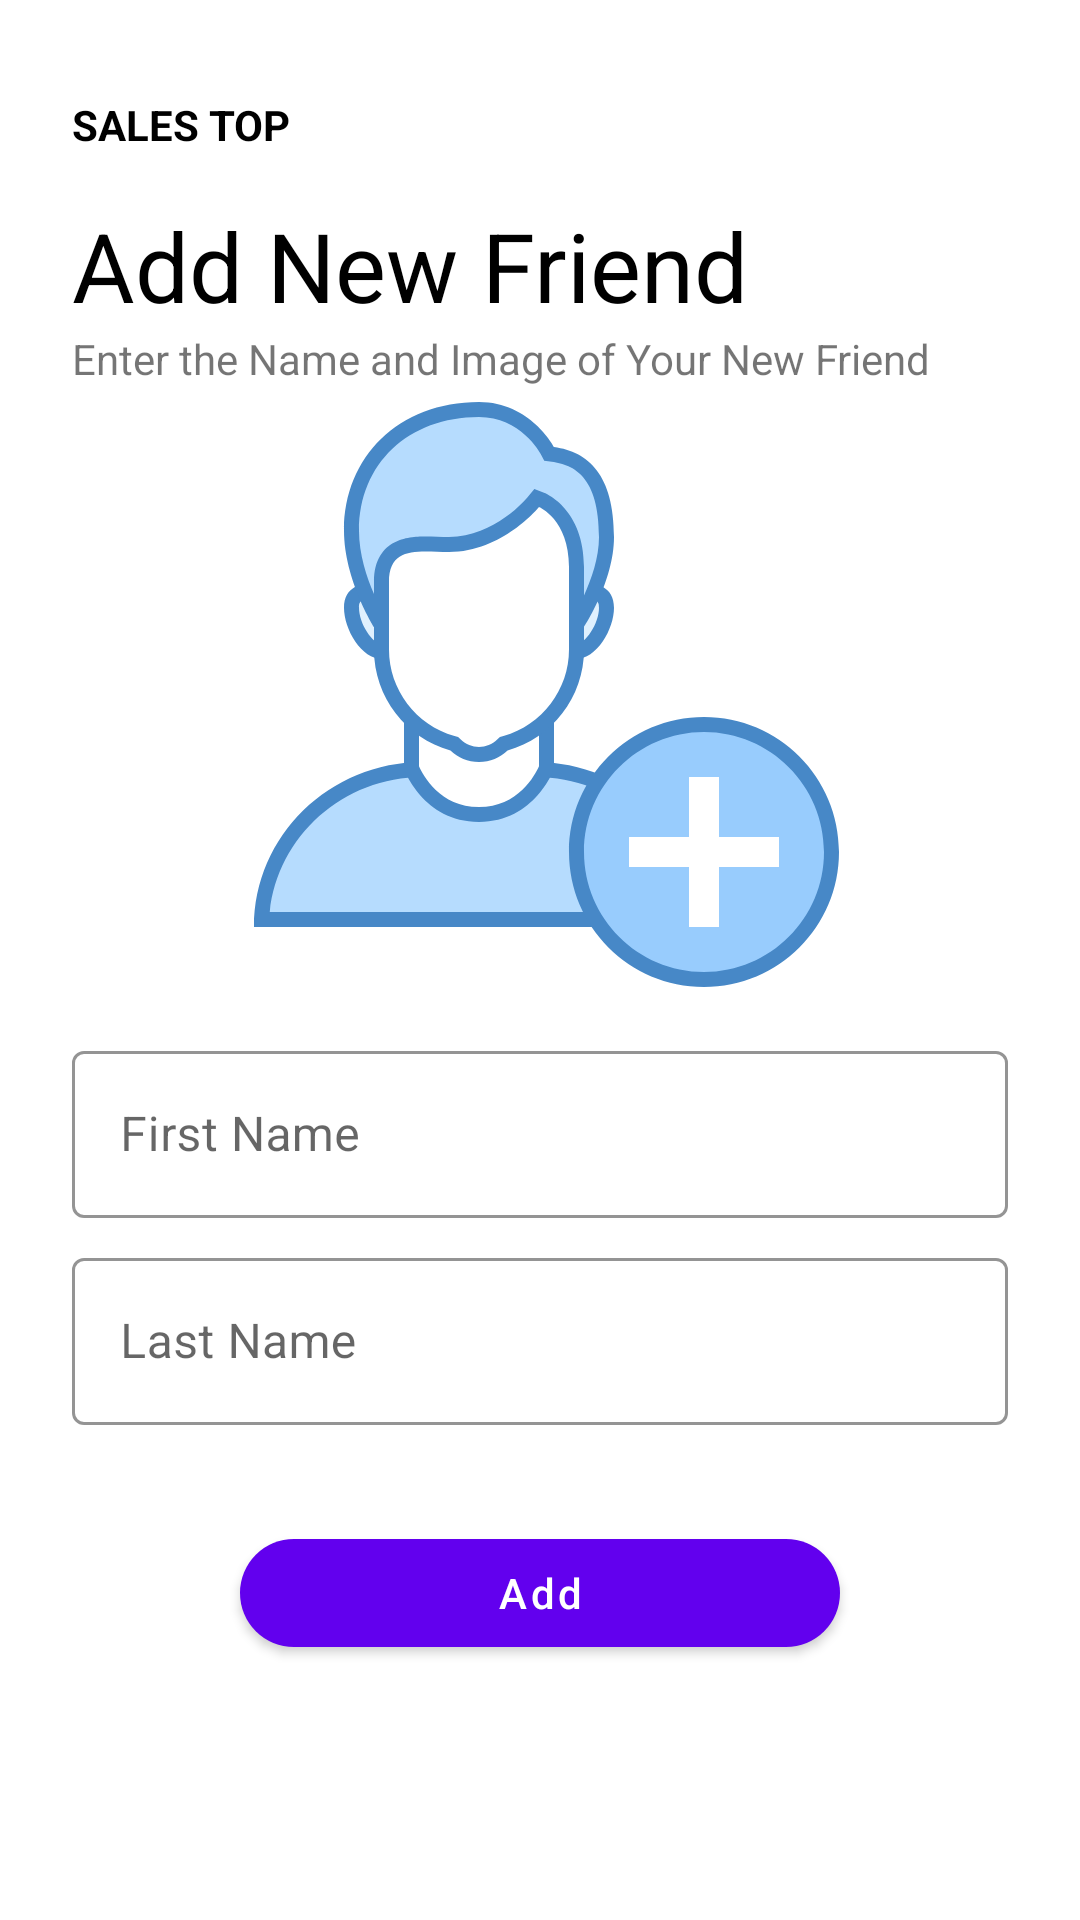

Write the Android layout XML for this screen, with the resource values it uses.
<!-- AndroidManifest.xml: application theme Theme.LoginSignUp -->
<!-- res/layout/activity_add.xml -->
<?xml version="1.0" encoding="utf-8"?>
<androidx.constraintlayout.widget.ConstraintLayout xmlns:android="http://schemas.android.com/apk/res/android"
    xmlns:app="http://schemas.android.com/apk/res-auto"
    xmlns:tools="http://schemas.android.com/tools"
    android:layout_width="match_parent"
    android:layout_height="match_parent"
    tools:context=".AddActivity">

    <androidx.constraintlayout.widget.ConstraintLayout
        android:id="@+id/heading"
        android:layout_width="match_parent"
        android:layout_height="wrap_content"
        app:layout_constraintStart_toStartOf="parent"
        app:layout_constraintEnd_toEndOf="parent"
        app:layout_constraintTop_toTopOf="parent"
        android:layout_marginStart="16dp"
        android:layout_marginTop="32dp">
        <ImageView
            android:id="@+id/image_filter"
            android:layout_width="wrap_content"
            android:layout_height="wrap_content"
            app:layout_constraintStart_toStartOf="parent"
            app:layout_constraintTop_toTopOf="parent"
            app:layout_constraintBottom_toBottomOf="parent"
            android:src="@drawable/ic_baseline_filter_alt_24"/>
        <TextView
            android:layout_width="wrap_content"
            android:layout_height="wrap_content"
            app:layout_constraintStart_toEndOf="@id/image_filter"
            app:layout_constraintTop_toTopOf="parent"
            app:layout_constraintBottom_toBottomOf="parent"
            android:text="SALES TOP"
            android:textStyle="bold"
            android:textColor="@color/black"
            android:layout_marginStart="8dp" />
    </androidx.constraintlayout.widget.ConstraintLayout>

    <TextView
        android:id="@+id/txt_welcome"
        android:layout_width="0dp"
        android:layout_height="wrap_content"
        android:text="Add New Friend"
        android:textColor="@color/black"
        android:textSize="32sp"
        app:layout_constraintTop_toBottomOf="@id/heading"
        app:layout_constraintStart_toStartOf="parent"
        app:layout_constraintEnd_toEndOf="parent"
        android:layout_marginStart="24dp"
        android:layout_marginTop="16dp"/>

    <TextView
        android:id="@+id/txt_continue"
        android:layout_width="0dp"
        android:layout_height="wrap_content"
        android:text="Enter the Name and Image of Your New Friend"
        app:layout_constraintTop_toBottomOf="@id/txt_welcome"
        app:layout_constraintStart_toStartOf="parent"
        app:layout_constraintEnd_toEndOf="parent"
        android:layout_marginStart="24dp" />


    <ImageView
        android:id="@+id/img_friend"
        android:layout_width="200dp"
        android:layout_height="200dp"
        android:layout_marginTop="@dimen/dimen_40dp"
        android:src="@drawable/register_icon"
        app:layout_constraintEnd_toEndOf="parent"
        app:layout_constraintHorizontal_bias="0.497"
        app:layout_constraintStart_toStartOf="parent"
        app:layout_constraintTop_toBottomOf="@id/txt_continue" />

    <com.google.android.material.textfield.TextInputLayout
        android:id="@+id/editTextFirstNameLayout"
        style="@style/Widget.MaterialComponents.TextInputLayout.OutlinedBox"
        android:layout_width="match_parent"
        android:layout_height="wrap_content"
        android:layout_marginStart="24dp"
        android:layout_marginTop="16dp"
        android:layout_marginEnd="24dp"
        android:ems="10"
        android:hint="First Name"
        android:inputType="textEmailAddress"
        android:textSize="20sp"
        app:boxBackgroundMode="outline"
        app:boxStrokeColor="@color/purple_700"
        app:boxStrokeWidth="1dp"
        app:hintEnabled="true"
        app:hintTextColor="@color/purple_700"
        app:layout_constraintEnd_toEndOf="parent"
        app:layout_constraintStart_toStartOf="parent"
        app:layout_constraintTop_toBottomOf="@+id/img_friend">
        <com.google.android.material.textfield.TextInputEditText
            android:id="@+id/editTextFirstName"
            android:layout_width="match_parent"
            android:layout_height="match_parent"
            android:imeOptions="actionNext"
            android:maxLength="10" />
    </com.google.android.material.textfield.TextInputLayout>

    <com.google.android.material.textfield.TextInputLayout
        android:id="@+id/editTextLastNameLayout"
        style="@style/Widget.MaterialComponents.TextInputLayout.OutlinedBox"
        android:layout_width="match_parent"
        android:layout_height="wrap_content"
        android:layout_marginStart="24dp"
        android:layout_marginTop="8dp"
        android:layout_marginEnd="24dp"
        android:ems="10"
        android:hint="Last Name"
        android:inputType="textEmailAddress"
        android:textSize="20sp"
        app:boxBackgroundMode="outline"
        app:boxStrokeColor="@color/purple_700"
        app:boxStrokeWidth="1dp"
        app:hintEnabled="true"
        app:hintTextColor="@color/purple_700"
        app:layout_constraintEnd_toEndOf="parent"
        app:layout_constraintStart_toStartOf="parent"
        app:layout_constraintTop_toBottomOf="@+id/editTextFirstNameLayout">
        <com.google.android.material.textfield.TextInputEditText
            android:id="@+id/editTextLastName"
            android:layout_width="match_parent"
            android:layout_height="match_parent"
            android:imeOptions="actionNext"
            android:maxLength="10" />
    </com.google.android.material.textfield.TextInputLayout>

    <androidx.constraintlayout.widget.ConstraintLayout
        android:id="@+id/btn_container"
        android:layout_width="match_parent"
        android:layout_height="0dp"
        android:layout_marginStart="24dp"
        android:layout_marginTop="32dp"
        android:layout_marginEnd="24dp"
        app:layout_constraintEnd_toEndOf="parent"
        app:layout_constraintStart_toStartOf="parent"
        app:layout_constraintTop_toBottomOf="@id/editTextLastNameLayout">
        <com.google.android.material.button.MaterialButton
            android:id="@+id/btn_add"
            android:layout_width="match_parent"
            android:layout_height="wrap_content"
            android:text="Add"
            android:textAllCaps="false"
            app:cornerRadius="24dp"
            android:layout_marginStart="56dp"
            android:layout_marginEnd="56dp"
            app:layout_constraintBottom_toBottomOf="parent"
            app:layout_constraintStart_toStartOf="parent"
            app:layout_constraintTop_toTopOf="parent" />
    </androidx.constraintlayout.widget.ConstraintLayout>

</androidx.constraintlayout.widget.ConstraintLayout>
<!-- resources referenced by this layout -->
<resources>
  <!-- drawable register_icon: vector/xml drawable (drawable, 4709 chars, omitted) -->
  <style name="Theme.LoginSignUp" parent="Theme.MaterialComponents.DayNight.NoActionBar">
          
          <item name="colorPrimary">@color/purple_500</item>
          <item name="colorPrimaryVariant">@color/purple_700</item>
          <item name="colorOnPrimary">@color/white</item>
          
          <item name="colorSecondary">@color/teal_200</item>
          <item name="colorSecondaryVariant">@color/teal_700</item>
          <item name="colorOnSecondary">@color/black</item>
          
          <item name="android:statusBarColor">@color/white</item>
          <item name="android:windowLightStatusBar" tools:ignore="NewApi">true</item>
          
      </style>
  <!-- not gathered from this repository: default colours our renderer supplied (Android Studio template values) -->
  <color name="purple_500">#FF6200EE</color>
  <color name="purple_700">#FF3700B3</color>
  <color name="teal_200">#FF03DAC5</color>
  <color name="teal_700">#FF018786</color>
  <color name="black">#FF000000</color>
  <color name="white">#FFFFFFFF</color>
</resources>
